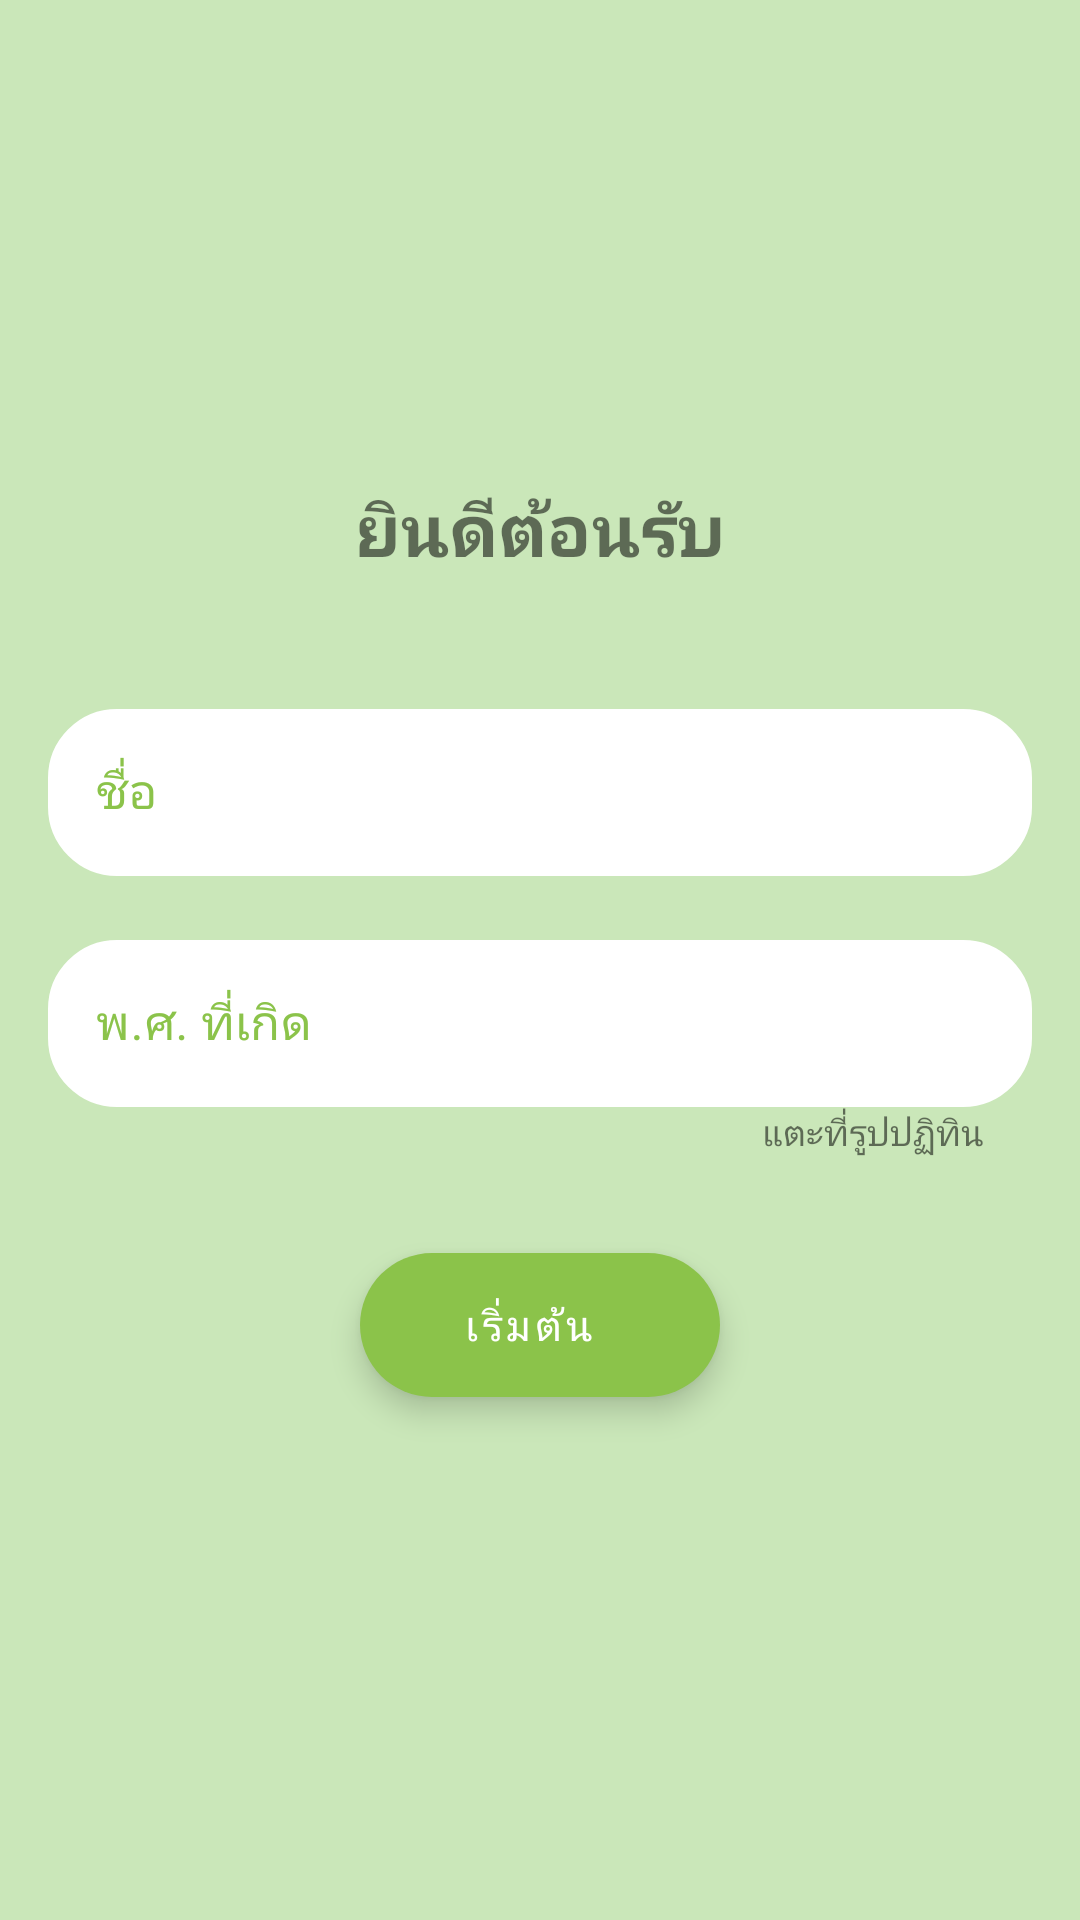

This screen was rendered from an Android layout file. Write that file and the resources it references.
<!-- AndroidManifest.xml: application theme Theme.AppHWTTM -->
<!-- res/layout/activity_register.xml -->
<?xml version="1.0" encoding="utf-8"?>
<androidx.constraintlayout.widget.ConstraintLayout xmlns:android="http://schemas.android.com/apk/res/android"
    xmlns:app="http://schemas.android.com/apk/res-auto"
    xmlns:tools="http://schemas.android.com/tools"
    android:layout_width="match_parent"
    android:layout_height="match_parent"
    android:background="#CAE7B9"
    tools:context=".RegisterActivity">


    <com.google.android.material.textfield.TextInputLayout
        android:id="@+id/regis_txt_name"
        style="@style/Widget.MaterialComponents.TextInputLayout.OutlinedBox"
        android:layout_width="match_parent"
        android:layout_height="wrap_content"
        android:layout_marginStart="16dp"
        android:layout_marginTop="38dp"
        android:layout_marginEnd="16dp"
        android:hint="@string/profile_tx_1"
        android:textColorHint="#8BC34A"
        app:boxStrokeColor="#CAE7B9"
        app:boxStrokeWidth="0.001sp"
        app:boxStrokeWidthFocused="0.001sp"
        app:hintTextColor="#8BC34A"
        app:layout_constraintEnd_toEndOf="parent"
        app:layout_constraintStart_toStartOf="parent"
        app:layout_constraintTop_toBottomOf="@+id/regis_welcome_txt">

        <com.google.android.material.textfield.TextInputEditText
            android:id="@+id/user_name_input_txt"
            android:layout_width="match_parent"
            android:layout_height="wrap_content"
            android:background="@drawable/custom_search_bg"
            android:fontFamily="@font/kodchasan"
            android:textAlignment="gravity" />

    </com.google.android.material.textfield.TextInputLayout>

    <com.google.android.material.textfield.TextInputLayout
        android:id="@+id/regis_txt_year"
        style="@style/Widget.MaterialComponents.TextInputLayout.OutlinedBox"
        android:layout_width="match_parent"
        android:layout_height="wrap_content"
        android:layout_marginStart="16dp"
        android:layout_marginTop="16dp"
        android:layout_marginEnd="16dp"
        android:hint="@string/profile_tx_2"
        android:textColorHint="#8BC34A"
        app:boxStrokeColor="#CAE7B9"
        app:boxStrokeWidth="0.001sp"
        app:boxStrokeWidthFocused="0.001sp"

        app:hintTextColor="#8BC34A"
        app:layout_constraintEnd_toEndOf="parent"
        app:layout_constraintStart_toStartOf="parent"
        app:layout_constraintTop_toBottomOf="@+id/regis_txt_name">
        
        

        
        
        
        
        <EditText
            android:id="@+id/test_edit_text"
            android:layout_width="match_parent"
            android:layout_height="match_parent"
            android:autofillHints=""
            android:background="@drawable/custom_search_bg"
            android:editable="false"
            android:inputType="none" />

    </com.google.android.material.textfield.TextInputLayout>

    <TextView
        android:id="@+id/regis_txt_calendar"
        android:layout_width="22sp"
        android:layout_height="22sp"
        android:layout_marginTop="22dp"
        android:layout_marginEnd="38dp"
        android:background="@drawable/ic_calendar"
        app:layout_constraintEnd_toEndOf="parent"
        app:layout_constraintTop_toTopOf="@+id/regis_txt_year" />

    <com.google.android.material.floatingactionbutton.ExtendedFloatingActionButton
        android:id="@+id/extended_fab"
        android:layout_width="wrap_content"
        android:layout_height="wrap_content"
        android:layout_marginTop="32dp"
        android:text="@string/regis_start_btn"
        android:textAlignment="center"
        android:textColor="@color/white"
        android:textSize="14sp"
        app:backgroundTint="#8BC34A"
        app:layout_constraintEnd_toEndOf="parent"
        app:layout_constraintStart_toStartOf="parent"
        app:layout_constraintTop_toBottomOf="@+id/regis_txt_suggest" />

    <TextView
        android:id="@+id/user_year_txt"
        android:layout_width="0dp"
        android:layout_height="wrap_content"
        android:layout_marginTop="18dp"
        android:fontFamily="@font/kodchasan"
        android:textAlignment="center"
        android:textSize="18sp"
        android:textStyle="bold"
        app:layout_constraintEnd_toEndOf="@+id/regis_txt_year"
        app:layout_constraintStart_toStartOf="@+id/regis_txt_year"
        app:layout_constraintTop_toTopOf="@+id/regis_txt_year" />

    <TextView
        android:id="@+id/regis_welcome_txt"
        android:layout_width="wrap_content"
        android:layout_height="wrap_content"
        android:layout_marginTop="160dp"
        android:fontFamily="@font/kodchasan"
        android:text="@string/regis_welcome_txt"
        android:textSize="24sp"
        android:textStyle="bold"
        app:layout_constraintEnd_toEndOf="parent"
        app:layout_constraintStart_toStartOf="parent"
        app:layout_constraintTop_toTopOf="parent" />

    <TextView
        android:id="@+id/regis_txt_suggest"
        android:layout_width="0dp"
        android:layout_height="wrap_content"
        android:layout_marginStart="32dp"
        android:layout_marginEnd="32dp"
        android:fontFamily="@font/kodchasan"
        android:gravity="center_horizontal|center_vertical|end"
        android:text="@string/regis_txt_suggest"
        android:textSize="12sp"
        app:layout_constraintEnd_toEndOf="parent"
        app:layout_constraintStart_toStartOf="parent"
        app:layout_constraintTop_toBottomOf="@+id/regis_txt_year" />

    <TextView
        android:id="@+id/regis_settings_ic"
        android:layout_width="28sp"
        android:layout_height="28sp"
        android:layout_marginTop="24dp"
        android:layout_marginEnd="24dp"
        android:background="@drawable/settings"
        app:layout_constraintEnd_toEndOf="parent"
        app:layout_constraintTop_toTopOf="parent" />

</androidx.constraintlayout.widget.ConstraintLayout>
<!-- resources referenced by this layout -->
<resources>
  <color name="white">#FFFFFFFF</color>
  <!-- drawable custom_search_bg (drawable) -->
  <?xml version="1.0" encoding="utf-8"?>
  <shape xmlns:android="http://schemas.android.com/apk/res/android"
      android:shape="rectangle">
  
      <corners
          android:bottomLeftRadius="20sp"
          android:bottomRightRadius="20sp"
          android:topLeftRadius="20sp"
          android:topRightRadius="20sp" />
  
      <stroke
          android:color="@color/white"
          android:width="6sp"
          />
      <solid
          android:color="@color/white"
          />
  
  </shape>
  <string name="profile_tx_1">ชื่อ</string>
  <string name="profile_tx_2">พ.ศ. ที่เกิด</string>
  <string name="regis_start_btn">เริ่มต้น</string>
  <string name="regis_txt_suggest">แตะที่รูปปฏิทิน</string>
  <string name="regis_welcome_txt">ยินดีต้อนรับ</string>
  <style name="Theme.AppHWTTM" parent="Theme.MaterialComponents.Light.NoActionBar">
          
          <item name="colorPrimary">#8BC34A</item>
          <item name="colorPrimaryVariant">@color/purple_700</item>
          <item name="colorOnPrimary">@color/white</item>
          
  
          <item name="colorSecondary">#CAE7B9</item>
          <item name="colorSecondaryVariant">@color/teal_700</item>
          <item name="colorOnSecondary">@color/black</item>
          
          <item name="android:statusBarColor" tools:targetApi="l">@color/black</item>
          
      </style>
  <color name="purple_700">#FF3700B3</color>
  <color name="teal_700">#FF018786</color>
  <color name="black">#FF000000</color>
</resources>
